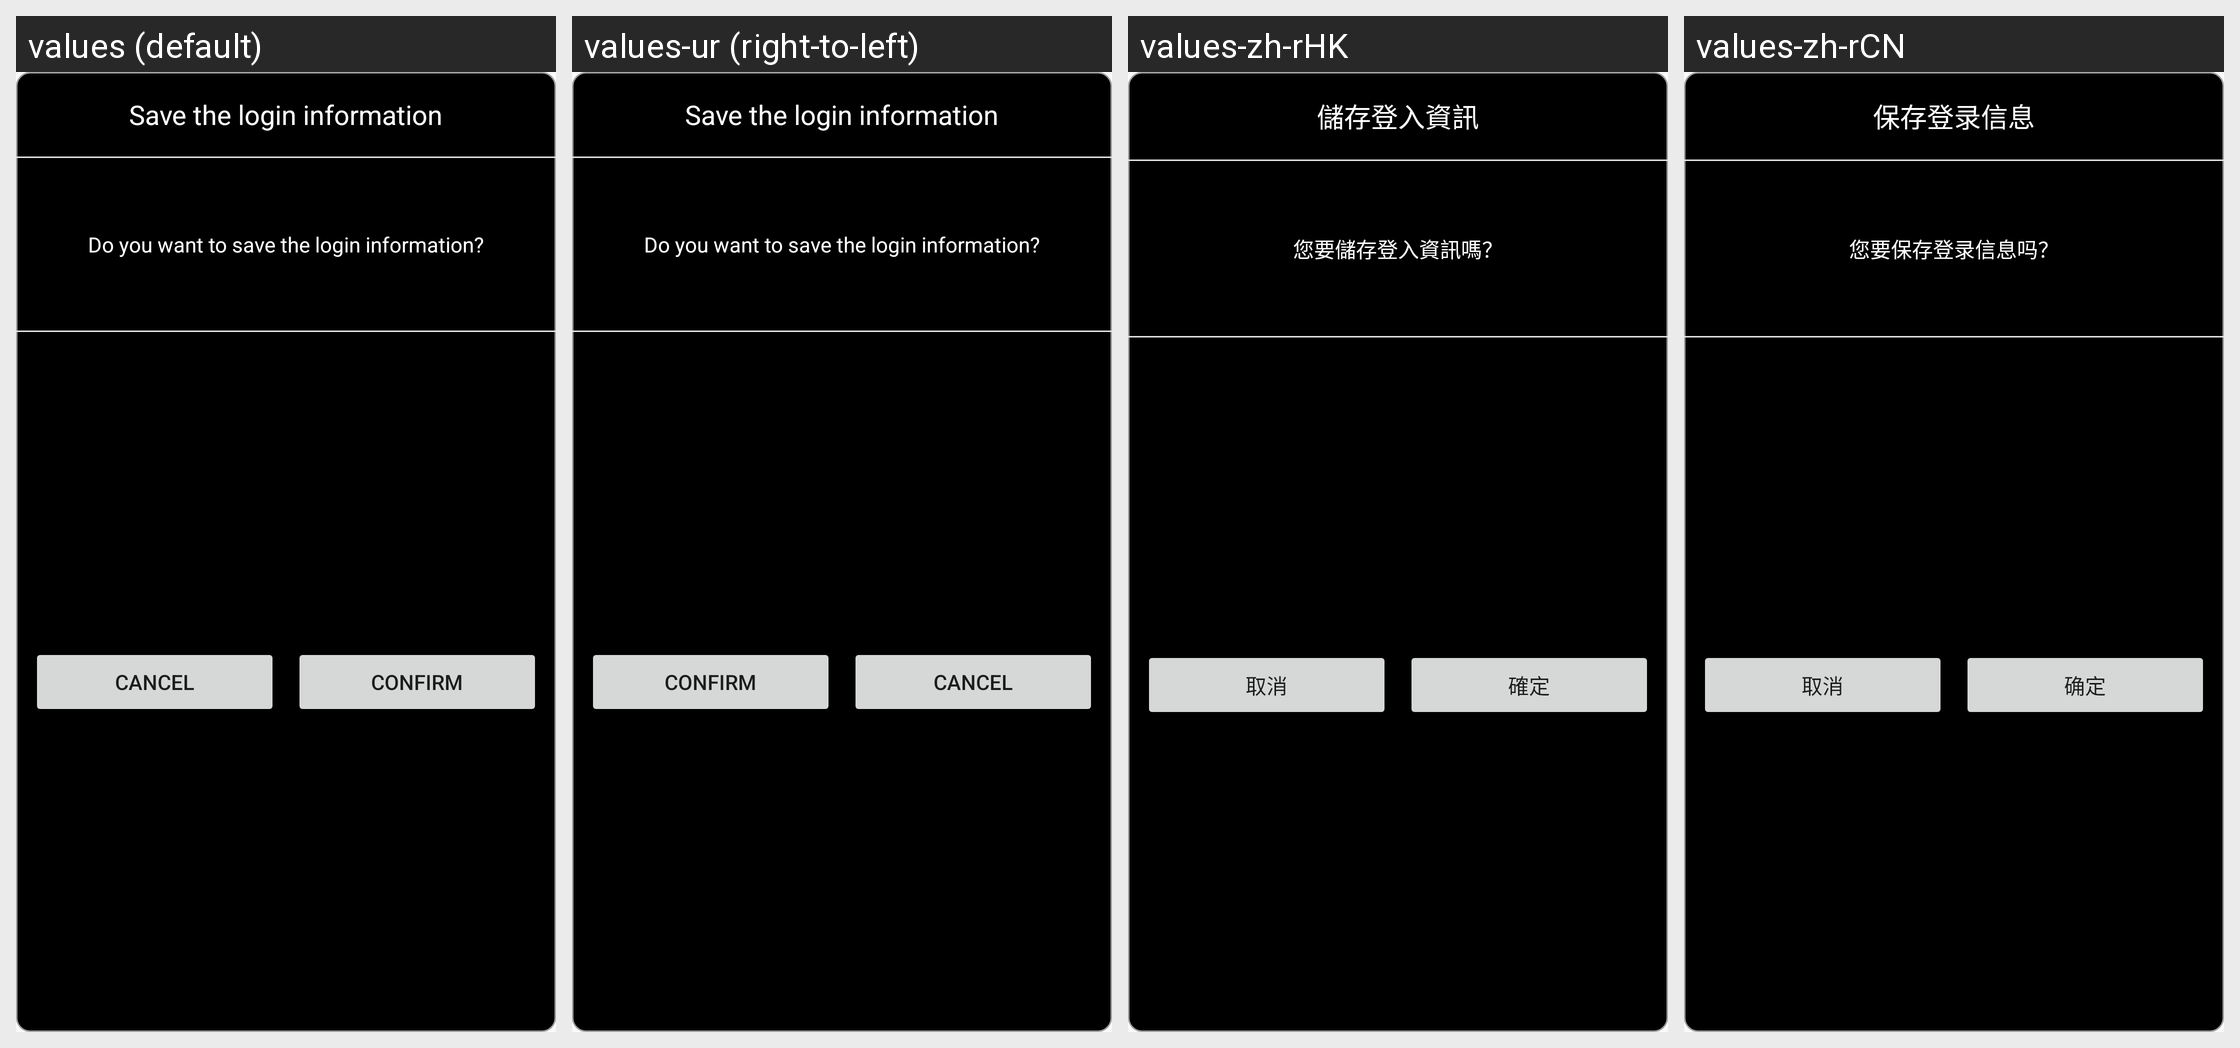

The Android screen above is rendered under several locales of the same app. Produce the string resources it draws, with the default and per-locale values.
Android screen res/layout/save_user_login_info.xml rendered under 4 locales, left to right: values (default), values-ur (right-to-left), values-zh-rHK, values-zh-rCN. Device: Nexus 5 (rendered at 1080×1920; each locale shown at half size, 540×960, under a caption strip naming it); theme AppTheme.
Other locales in the repository, not shown: values-af, values-am, values-ar, values-as, values-az, values-be, values-bg, values-bn, values-bs, values-ca, values-cs, values-da, values-de, values-el, values-en-rGB, values-es, values-es-rUS, values-et, values-eu, values-fa, values-fi, values-fr, values-fr-rCA, values-gl, values-gu, values-hi, values-hr, values-hu, values-hy, values-in, values-is, values-it, values-iw, values-ja, values-ka, values-kk, values-km, values-kn, values-ko, values-ky, values-lo, values-lt, values-lv, values-mk, values-ml, values-mn, values-mr, values-ms, values-my, values-nb, values-ne, values-nl, values-or, values-pa, values-pl, values-pt-rBR, values-pt-rPT, values-ro, values-ru, values-si, values-sk, values-sl, values-sq, values-sr, values-sv, values-sw, values-ta, values-te, values-th, values-tl, values-tr, values-uk, values-uz, values-vi, values-vi-rVN, values-zh-rTW, values-zu.
Strings drawn on this screen, with the default value and each locale's value (text and hints the layout hard-codes, and strings that could not be matched under every locale, appear in the picture but are not listed):

save_user_login_info_title
  values: Save the login information
  values-ur: Save the login information  [not translated; the default value is used]
  values-zh-rHK: 儲存登入資訊
  values-zh-rCN: 保存登录信息

save_user_login_info_msg
  values: Do you want to save the login information?
  values-ur: Do you want to save the login information?  [not translated; the default value is used]
  values-zh-rHK: 您要儲存登入資訊嗎？
  values-zh-rCN: 您要保存登录信息吗？

common_cancel
  values: Cancel
  values-ur: Cancel  [not translated; the default value is used]
  values-zh-rHK: 取消
  values-zh-rCN: 取消

common_confirm
  values: Confirm
  values-ur: Confirm  [not translated; the default value is used]
  values-zh-rHK: 確定
  values-zh-rCN: 确定
